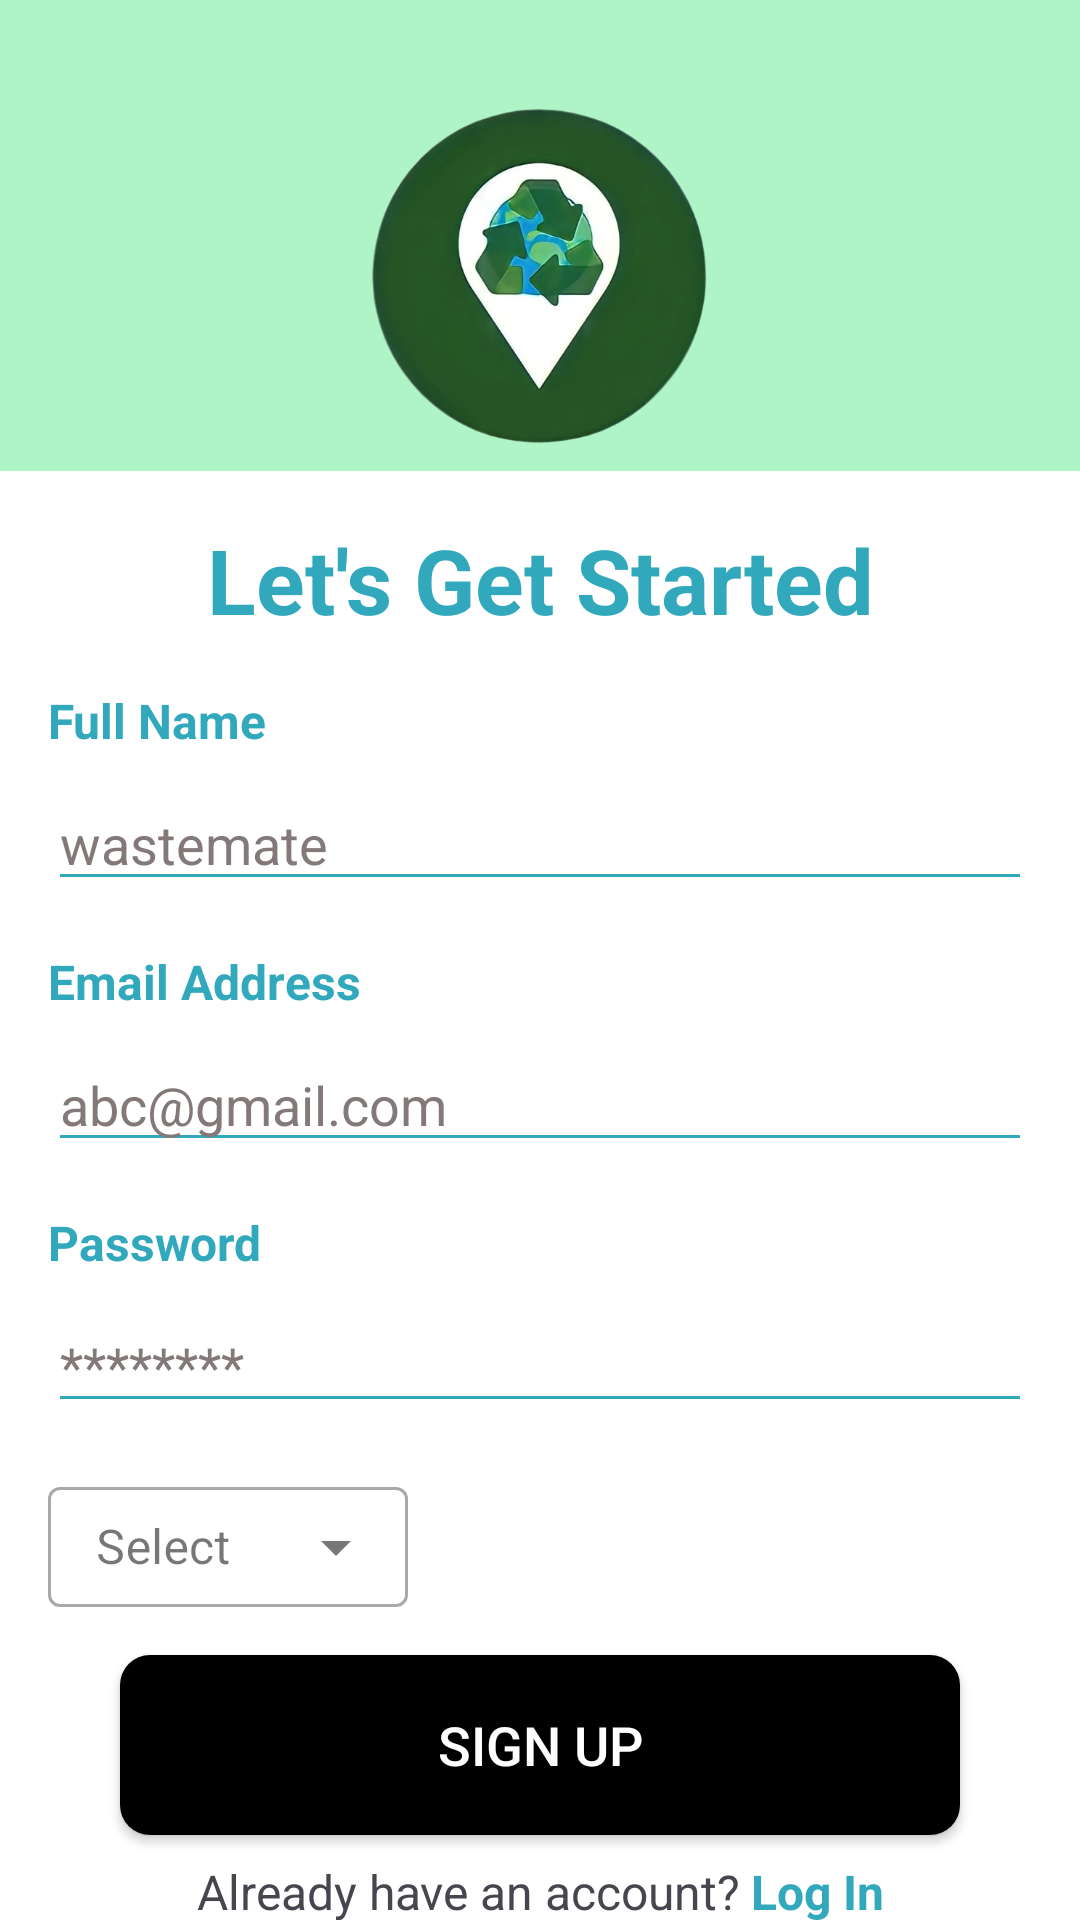

Layout XML and referenced resources for this Android screen:
<!-- AndroidManifest.xml: application theme Theme.WasteMatePro -->
<!-- res/layout/activity_sign_up.xml -->
<?xml version="1.0" encoding="utf-8"?>
<androidx.constraintlayout.widget.ConstraintLayout xmlns:android="http://schemas.android.com/apk/res/android"
    xmlns:app="http://schemas.android.com/apk/res-auto"
    xmlns:tools="http://schemas.android.com/tools"
    android:layout_width="match_parent"
    android:layout_height="match_parent"
    android:background="@color/palegreen"
    tools:context=".SignUpActivity">

    <View
        android:id="@+id/Vbackg"
        android:layout_width="412dp"
        android:layout_height="581dp"
        android:layout_marginTop="4dp"
        android:background="@color/white"
        app:layout_constraintEnd_toEndOf="parent"
        app:layout_constraintHorizontal_bias="0.0"
        app:layout_constraintStart_toStartOf="parent"
        app:layout_constraintTop_toBottomOf="@+id/IViconapp2" />

    <TextView
        android:id="@+id/TVLoginTitle"
        android:layout_width="0dp"
        android:layout_height="wrap_content"
        android:layout_marginTop="16dp"
        android:text="Let's Get Started"
        android:textAlignment="center"
        android:textAppearance="@style/TextAppearance.AppCompat.Display1"
        android:textColor="@color/background"
        android:textSize="30sp"
        android:textStyle="bold"
        app:layout_constraintEnd_toEndOf="parent"
        app:layout_constraintStart_toStartOf="parent"
        app:layout_constraintTop_toTopOf="@+id/Vbackg" />

    <TextView
        android:id="@+id/TVName"
        android:layout_width="wrap_content"
        android:layout_height="wrap_content"
        android:layout_marginStart="16dp"
        android:layout_marginTop="16dp"
        android:text="Full Name"
        android:textColor="@color/background"
        android:textSize="16sp"
        android:textStyle="bold"
        app:layout_constraintStart_toStartOf="parent"
        app:layout_constraintTop_toBottomOf="@+id/TVLoginTitle" />

    <TextView
        android:id="@+id/TVEmail"
        android:layout_width="wrap_content"
        android:layout_height="wrap_content"
        android:layout_marginStart="16dp"
        android:layout_marginTop="16dp"
        android:text="Email Address"
        android:textColor="@color/background"
        android:textSize="16sp"
        android:textStyle="bold"
        app:layout_constraintStart_toStartOf="parent"
        app:layout_constraintTop_toBottomOf="@+id/ETName" />

    <TextView
        android:id="@+id/TVPassword"
        android:layout_width="wrap_content"
        android:layout_height="wrap_content"
        android:layout_marginStart="16dp"
        android:layout_marginTop="16dp"
        android:text="Password"
        android:textColor="@color/background"
        android:textSize="16sp"
        android:textStyle="bold"
        app:layout_constraintStart_toStartOf="parent"
        app:layout_constraintTop_toBottomOf="@+id/ETEmail" />

    <EditText
        android:id="@+id/ETName"
        android:layout_width="0dp"
        android:layout_height="wrap_content"
        android:layout_marginStart="16dp"
        android:layout_marginTop="8dp"
        android:layout_marginEnd="16dp"
        android:backgroundTint="@color/background"
        android:ems="10"
        android:inputType="text"
        android:text="wastemate"
        android:textColor="#837979"
        app:layout_constraintEnd_toEndOf="parent"
        app:layout_constraintStart_toStartOf="parent"
        app:layout_constraintTop_toBottomOf="@+id/TVName" />

    <EditText
        android:id="@+id/ETEmail"
        android:layout_width="0dp"
        android:layout_height="wrap_content"
        android:layout_marginStart="16dp"
        android:layout_marginTop="8dp"
        android:layout_marginEnd="16dp"
        android:backgroundTint="@color/background"
        android:ems="10"
        android:inputType="text"
        android:text="abc@gmail.com"
        android:textColor="#837979"
        app:layout_constraintEnd_toEndOf="parent"
        app:layout_constraintHorizontal_bias="0.0"
        app:layout_constraintStart_toStartOf="parent"
        app:layout_constraintTop_toBottomOf="@+id/TVEmail" />

    <EditText
        android:id="@+id/ETPassword"
        android:layout_width="0dp"
        android:layout_height="wrap_content"
        android:layout_marginStart="16dp"
        android:layout_marginTop="8dp"
        android:layout_marginEnd="16dp"
        android:backgroundTint="@color/background"
        android:ems="10"
        android:inputType="text"
        android:text="********"
        android:textColor="#837979"
        app:layout_constraintEnd_toEndOf="parent"
        app:layout_constraintHorizontal_bias="0.0"
        app:layout_constraintStart_toStartOf="parent"
        app:layout_constraintTop_toBottomOf="@+id/TVPassword" />

    <Button
        android:id="@+id/BtnLogin"
        android:layout_width="0dp"
        android:layout_height="60dp"
        android:layout_marginStart="40dp"
        android:layout_marginTop="16dp"
        android:layout_marginEnd="40dp"
        android:background="@drawable/btn_background"
        android:backgroundTint="@color/black"
        android:text="SIGN UP"
        android:textColor="@color/white"
        android:textSize="18sp"
        app:iconTint="@color/background"
        app:layout_constraintEnd_toEndOf="parent"
        app:layout_constraintHorizontal_bias="0.0"
        app:layout_constraintStart_toStartOf="parent"
        app:layout_constraintTop_toBottomOf="@+id/TILSelectRegister" />

    <com.google.android.material.textfield.TextInputLayout
        android:id="@+id/TILSelectRegister"
        style="@style/Widget.MaterialComponents.TextInputLayout.OutlinedBox.ExposedDropdownMenu"
        android:layout_width="match_parent"
        android:layout_height="wrap_content"
        android:layout_margin="16dp"
        android:layout_marginStart="16dp"
        android:layout_marginEnd="16dp"
        android:hint="@string/select"
        app:layout_constraintEnd_toEndOf="parent"
        app:layout_constraintHorizontal_bias="0.0"
        app:layout_constraintStart_toStartOf="parent"
        app:layout_constraintTop_toBottomOf="@+id/ETPassword">

        <AutoCompleteTextView
            android:id="@+id/auto_complete_txt"
            android:layout_width="120dp"
            android:layout_height="40dp"
            android:inputType="none"/>
    </com.google.android.material.textfield.TextInputLayout>

    <LinearLayout
        android:id="@+id/linearLayout"
        android:layout_width="0dp"
        android:layout_height="wrap_content"
        android:layout_marginTop="8dp"
        android:orientation="horizontal"
        app:layout_constraintEnd_toEndOf="@+id/BtnLogin"
        app:layout_constraintStart_toStartOf="@+id/BtnLogin"
        app:layout_constraintTop_toBottomOf="@+id/BtnLogin">

        <TextView
            android:id="@+id/TVNoAccount"
            android:layout_width="wrap_content"
            android:layout_height="wrap_content"
            android:layout_weight="1"
            android:text="Already have an account?"
            android:textAlignment="textEnd"
            android:textSize="16sp" />

        <TextView
            android:id="@+id/TVSignupHere"
            android:layout_width="wrap_content"
            android:layout_height="wrap_content"
            android:layout_weight="1"
            android:text=" Log In"
            android:textAlignment="textStart"
            android:textColor="@color/background"
            android:textSize="16sp"
            android:textStyle="bold" />
    </LinearLayout>

    <ImageView
        android:id="@+id/IViconapp2"
        android:layout_width="121dp"
        android:layout_height="123dp"
        android:layout_marginTop="30dp"
        app:layout_constraintEnd_toEndOf="parent"
        app:layout_constraintStart_toStartOf="parent"
        app:layout_constraintTop_toTopOf="parent"
        app:srcCompat="@drawable/icon" />

</androidx.constraintlayout.widget.ConstraintLayout>
<!-- resources referenced by this layout -->
<resources>
  <color name="background">#31A8BC</color>
  <color name="black">#FF000000</color>
  <color name="palegreen">#AFF4C6</color>
  <color name="white">#FFFFFFFF</color>
  <!-- drawable btn_background (drawable) -->
  <?xml version="1.0" encoding="utf-8"?>
  <shape xmlns:android="http://schemas.android.com/apk/res/android">
  
      <solid
          android:color="@color/background"/>
      <corners
          android:radius="10dp"/>
  </shape>
  <!-- drawable icon: png bitmap (drawable, 179917 bytes) -->
  <string name="select">Select</string>
  <style name="Theme.WasteMatePro" parent="Base.Theme.WasteMatePro" />
  <style name="Base.Theme.WasteMatePro" parent="Theme.Material3.DayNight.NoActionBar">
          
          <item name="colorPrimary">@color/toolBackground</item>
      </style>
  <color name="toolBackground">#66C17F</color>
</resources>
